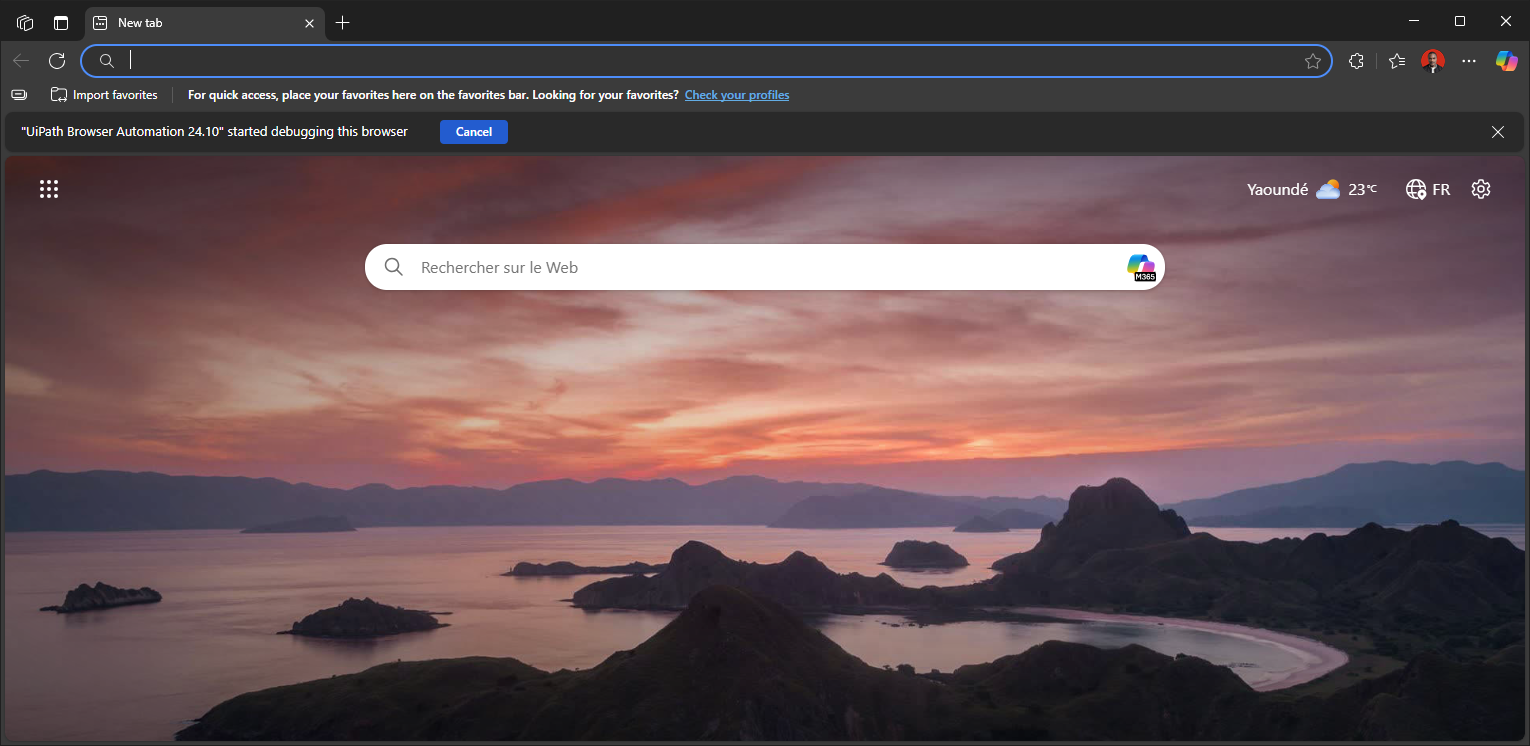
Task: Build, save, and play songs' queues of your liking from various sources on Youtube.
Workflow: AddToQueue

Step 1 [try]: Youtube (msedge.exe)

Step 2 [try]: For each song in the result (no picture)

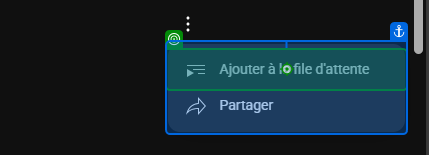
Step 3 [then]: click